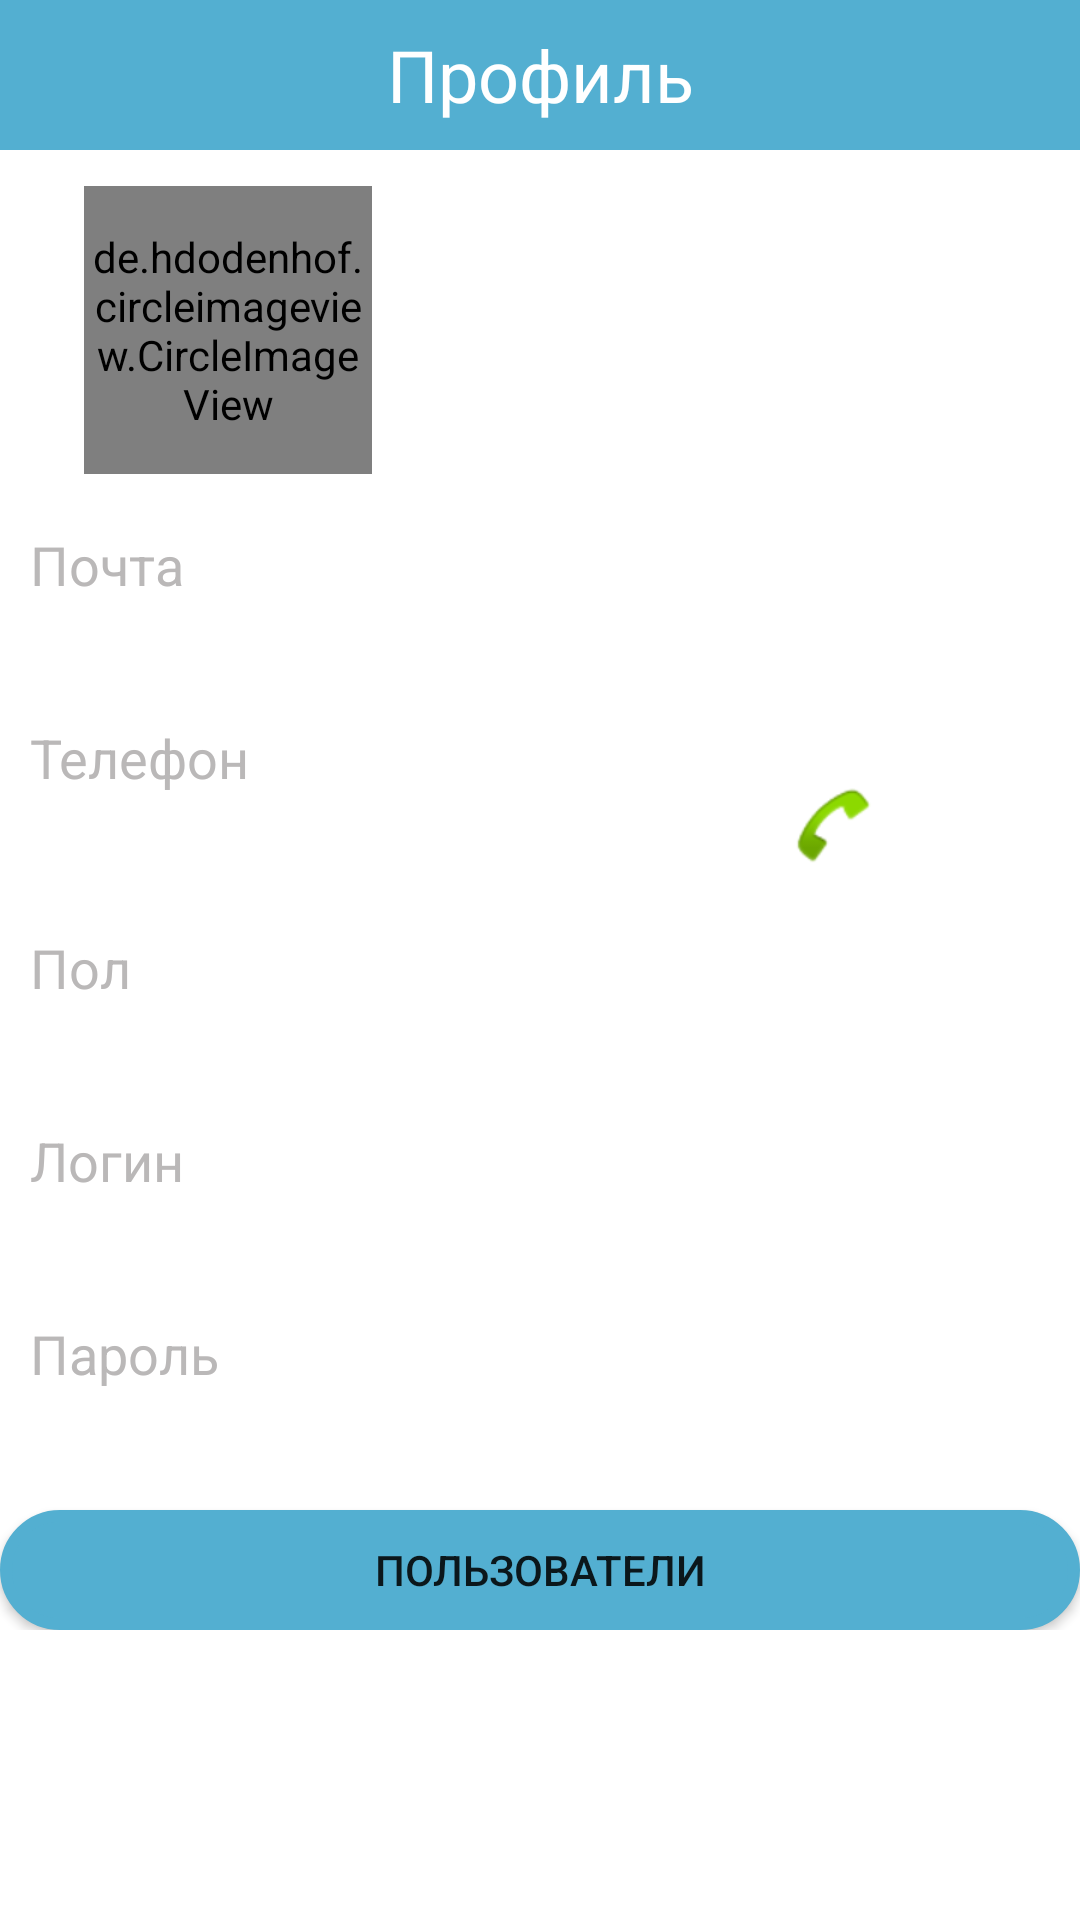

The Android layout XML behind this screen, and the referenced resources:
<!-- AndroidManifest.xml: application theme Theme.White -->
<!-- res/layout/activity_profile.xml -->
<?xml version="1.0" encoding="utf-8"?>
<android.support.constraint.ConstraintLayout xmlns:android="http://schemas.android.com/apk/res/android"
    xmlns:app="http://schemas.android.com/apk/res-auto"
    xmlns:tools="http://schemas.android.com/tools"
    android:layout_width="match_parent"
    android:layout_height="match_parent"
    tools:context=".Profile">

    <TextView
        android:id="@+id/textView"
        android:layout_width="match_parent"
        android:layout_height="50dp"
        android:background="@color/colorBlue"
        android:gravity="center"
        android:text="Профиль"
        android:textColor="@android:color/white"
        android:textSize="24sp"
        tools:layout_editor_absoluteX="8dp" />

    <de.hdodenhof.circleimageview.CircleImageView
        android:id="@+id/profile_image"
        android:layout_width="96dp"
        android:layout_height="96dp"
        android:layout_marginLeft="28dp"
        android:layout_marginStart="28dp"
        android:layout_marginTop="12dp"
        android:src="@drawable/welcome"
        app:civ_border_color="#FF000000"
        app:civ_border_width="0dp"
        app:layout_constraintStart_toStartOf="parent"
        app:layout_constraintTop_toBottomOf="@+id/textView" />

    <TextView
        android:id="@+id/textView_name"
        android:layout_width="200dp"
        android:layout_height="100dp"
        android:layout_marginEnd="21dp"
        android:layout_marginLeft="40dp"
        android:layout_marginRight="21dp"
        android:layout_marginStart="40dp"
        android:layout_marginTop="13dp"
        android:gravity="center"
        android:paddingLeft="10dp"
        android:textColor="@android:color/black"
        android:textSize="18sp"
        app:layout_constraintEnd_toEndOf="parent"
        app:layout_constraintHorizontal_bias="1.0"
        app:layout_constraintStart_toEndOf="@+id/profile_image"
        app:layout_constraintTop_toBottomOf="@+id/textView" />

    <android.support.v4.widget.NestedScrollView
        android:layout_width="match_parent"
        android:layout_height="wrap_content"
        android:layout_marginTop="13dp"
        android:fillViewport="true"
        app:layout_constraintTop_toBottomOf="@+id/textView_name">

        <LinearLayout
            android:layout_width="match_parent"
            android:layout_height="wrap_content"
            android:orientation="vertical"
            tools:layout_editor_absoluteX="8dp"
            tools:layout_editor_absoluteY="147dp">

            <TextView
                android:id="@+id/textView6"
                android:layout_width="match_parent"
                android:layout_height="wrap_content"
                android:paddingLeft="10dp"
                android:text="Почта"
                android:textColor="#bab8b8"
                android:textSize="18sp" />

            <TextView
                android:id="@+id/textView_mail1"
                android:layout_width="match_parent"
                android:layout_height="40dp"
                android:layout_weight="1"
                android:paddingLeft="20dp"
                android:textColor="@android:color/black"
                android:textSize="18sp" />

            <LinearLayout
                android:layout_width="match_parent"
                android:layout_height="70dp"
                android:orientation="horizontal">

                <LinearLayout
                    android:layout_width="58dp"
                    android:layout_height="100dp"
                    android:layout_weight="1"
                    android:orientation="vertical">

                    <TextView
                        android:id="@+id/textView18"
                        android:layout_width="match_parent"
                        android:layout_height="20dp"
                        android:layout_weight="1"
                        android:paddingLeft="10dp"
                        android:text="Телефон"
                        android:textColor="#bab8b8"
                        android:textSize="18sp" />

                    <TextView
                        android:id="@+id/textView_phone1"
                        android:layout_width="match_parent"
                        android:layout_height="60dp"
                        android:layout_weight="1"
                        android:paddingLeft="20dp"
                        android:textColor="@android:color/black"
                        android:textSize="18sp" />
                </LinearLayout>

                <ImageView
                    android:id="@+id/imageView2"
                    android:layout_width="wrap_content"
                    android:layout_height="70dp"
                    android:layout_weight="1"
                    android:scaleType="center"
                    app:srcCompat="@android:drawable/sym_action_call" />

            </LinearLayout>

            <TextView
                android:id="@+id/textView2"
                android:layout_width="match_parent"
                android:layout_height="wrap_content"
                android:paddingLeft="10dp"
                android:text="Пол"
                android:textColor="#bab8b8"
                android:textSize="18sp" />

            <TextView
                android:id="@+id/textView_gender1"
                android:layout_width="match_parent"
                android:layout_height="40dp"
                android:paddingLeft="20dp"
                android:textColor="@android:color/black"
                android:textSize="18sp" />

            <TextView
                android:id="@+id/textView5"
                android:layout_width="match_parent"
                android:layout_height="wrap_content"
                android:paddingLeft="10dp"
                android:text="Логин"
                android:textColor="#bab8b8"
                android:textSize="18sp" />

            <TextView
                android:id="@+id/textView_login1"
                android:layout_width="match_parent"
                android:layout_height="40dp"
                android:paddingLeft="20dp"
                android:textColor="@android:color/black"
                android:textSize="18sp" />

            <TextView
                android:id="@+id/textView20"
                android:layout_width="match_parent"
                android:layout_height="wrap_content"
                android:paddingLeft="10dp"
                android:text="Пароль"
                android:textColor="#bab8b8"
                android:textSize="18sp" />

            <TextView
                android:id="@+id/textView_password1"
                android:layout_width="match_parent"
                android:layout_height="40dp"
                android:paddingLeft="20dp"
                android:textColor="@android:color/black"
                android:textSize="18sp" />

            <Button
                android:id="@+id/button_user"
                android:layout_width="match_parent"
                android:layout_height="40dp"
                android:background="@drawable/button"
                android:text="Пользователи" />

        </LinearLayout>
    </android.support.v4.widget.NestedScrollView>

</android.support.constraint.ConstraintLayout>
<!-- resources referenced by this layout -->
<resources>
  <color name="colorBlue">#53afd1</color>
  <!-- drawable button (drawable) -->
  <?xml version="1.0" encoding="utf-8"?>
  <selector xmlns:android="http://schemas.android.com/apk/res/android">
      <item android:state_pressed="true" >
          <shape android:shape="rectangle"  >
              <corners android:radius="20dip" />
              <stroke android:width="4dip" android:color="#53afd1" />
              <solid android:color="#53afd1"/>
          </shape>
      </item>
      <item android:state_focused="true">
          <shape android:shape="rectangle"  >
              <corners android:radius="20dip" />
              <stroke android:width="4dip" android:color="#53afd1" />
              <solid android:color="#53afd1"/>
          </shape>
      </item>
      <item>
          <shape android:shape="rectangle"  >
              <corners android:radius="20dip" />
              <stroke android:width="4dip" android:color="#53afd1" />
              <solid android:color="#53afd1"/>
          </shape>
      </item>
  </selector>
  <style name="Theme.White" parent="Theme.AppCompat.Light.NoActionBar">
          
          <item name="android:actionBarItemBackground">@color/colorPrimary</item>
          <item name="android:colorBackground">@color/colorWhite</item>
      </style>
  <color name="colorPrimary">#3F51B5</color>
  <color name="colorWhite">#FFFFFF</color>
</resources>
